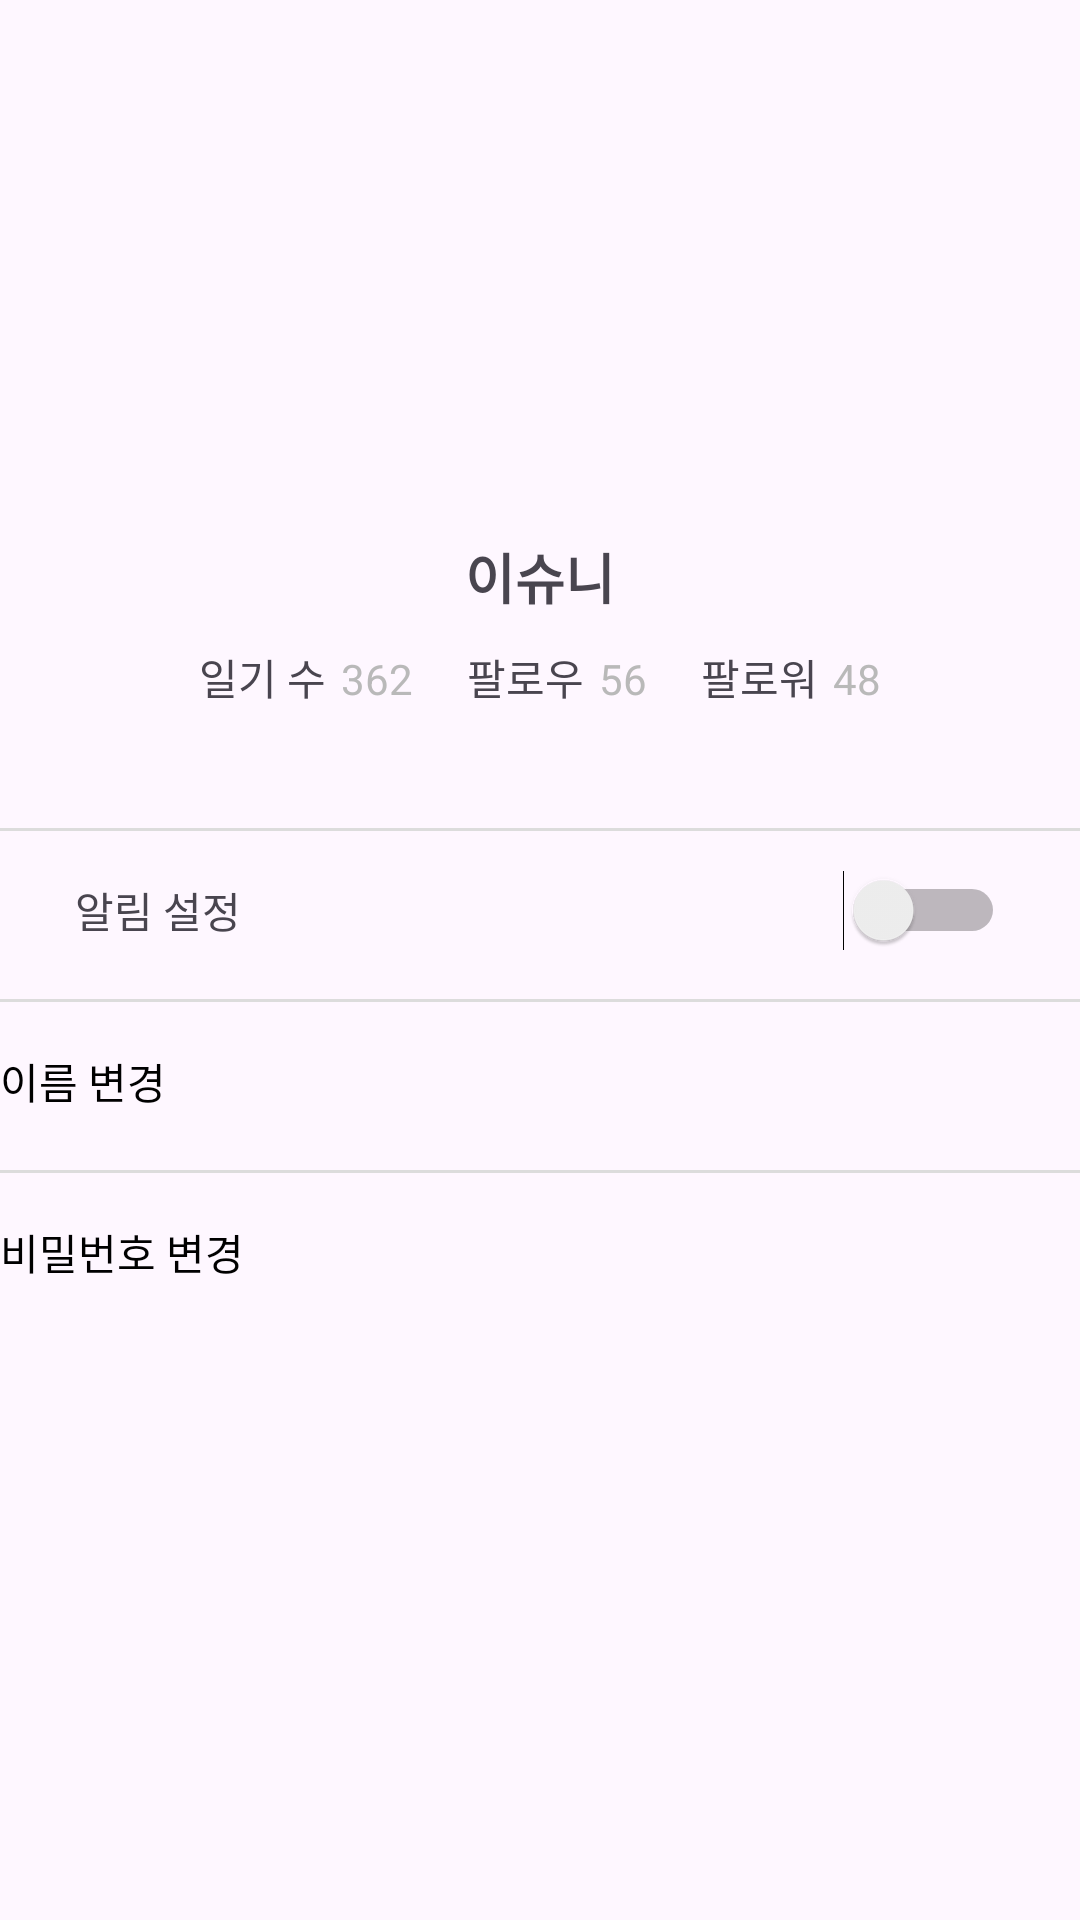

Produce the Android XML layout that renders to this screen, including the resource entries it uses.
<!-- AndroidManifest.xml: application theme Theme.GuruApp -->
<!-- res/layout/fragment_my_page.xml -->
<?xml version="1.0" encoding="utf-8"?>
<androidx.constraintlayout.widget.ConstraintLayout xmlns:android="http://schemas.android.com/apk/res/android"
    xmlns:app="http://schemas.android.com/apk/res-auto"
    xmlns:tools="http://schemas.android.com/tools"
    android:layout_width="match_parent"
    android:layout_height="match_parent"
    tools:context=".MyPageFragment">

    <ImageView
        android:id="@+id/imageView"
        android:layout_width="85dp"
        android:layout_height="85dp"
        android:layout_marginTop="84dp"
        android:src="@drawable/ic_user"
        app:layout_constraintEnd_toEndOf="parent"
        app:layout_constraintStart_toStartOf="parent"
        app:layout_constraintTop_toTopOf="parent" />

    <TextView
        android:id="@+id/userName"
        android:layout_width="wrap_content"
        android:layout_height="wrap_content"
        android:layout_marginTop="10dp"
        android:text="이슈니"
        android:textSize="18sp"
        android:textStyle="bold"
        app:layout_constraintEnd_toEndOf="parent"
        app:layout_constraintStart_toStartOf="parent"
        app:layout_constraintTop_toBottomOf="@+id/imageView" />

    <LinearLayout
        android:id="@+id/linearLayout"
        android:layout_width="0dp"
        android:layout_height="wrap_content"
        android:layout_marginTop="10dp"
        android:gravity="center"
        android:orientation="horizontal"
        app:layout_constraintEnd_toEndOf="parent"
        app:layout_constraintStart_toStartOf="parent"
        app:layout_constraintTop_toBottomOf="@+id/userName">

        <LinearLayout
            android:layout_width="wrap_content"
            android:layout_height="wrap_content"
            android:orientation="horizontal">

            <TextView
                android:layout_width="match_parent"
                android:layout_height="wrap_content"
                android:layout_marginRight="5dp"
                android:text="일기 수" />

            <TextView
                android:layout_width="match_parent"
                android:layout_height="wrap_content"
                android:layout_marginRight="18dp"
                android:text="362"
                android:textColor="@color/gray" />

        </LinearLayout>

        <LinearLayout
            android:layout_width="wrap_content"
            android:layout_height="wrap_content"
            android:orientation="horizontal">

            <TextView
                android:layout_width="match_parent"
                android:layout_height="wrap_content"
                android:layout_marginRight="5dp"
                android:text="팔로우" />

            <TextView
                android:layout_width="match_parent"
                android:layout_height="wrap_content"
                android:layout_marginRight="18dp"
                android:text="56"
                android:textColor="@color/gray" />

        </LinearLayout>

        <LinearLayout
            android:layout_width="wrap_content"
            android:layout_height="wrap_content"
            android:orientation="horizontal">

            <TextView
                android:layout_width="match_parent"
                android:layout_height="wrap_content"
                android:layout_marginRight="5dp"
                android:text="팔로워" />

            <TextView
                android:layout_width="match_parent"
                android:layout_height="wrap_content"
                android:text="48"
                android:textColor="@color/gray" />

        </LinearLayout>
    </LinearLayout>

    <LinearLayout
        android:layout_width="match_parent"
        android:layout_height="wrap_content"
        android:layout_marginTop="39dp"
        android:orientation="vertical"
        app:layout_constraintTop_toBottomOf="@+id/linearLayout">

        <LinearLayout
            android:layout_width="match_parent"
            android:layout_height="57dp"
            android:paddingLeft="25dp"
            android:paddingRight="25dp"
            android:layout_weight="1"
            android:gravity="center_vertical"
            android:background="@drawable/border_style"
            android:orientation="horizontal">

            <TextView
                android:layout_width="match_parent"
                android:layout_height="wrap_content"
                android:layout_weight="1"
                android:text="알림 설정" />

            <Switch
                android:layout_width="match_parent"
                android:layout_height="wrap_content"
                android:layout_weight="1" />

        </LinearLayout>

        <Button
            android:id="@+id/changeNameBtn"
            android:layout_width="match_parent"
            android:layout_height="57dp"
            android:drawableRight="@drawable/ic_arrow_right_resizing"
            android:background="@drawable/border_style"
            android:textColor="@color/black"
            android:gravity="left|center_vertical"
            android:layout_weight="1"
            android:minWidth="0dp"
            android:minHeight="0dp"
            android:text="이름 변경" />

        <Button
            android:id="@+id/changePwBtn"
            android:layout_width="match_parent"
            android:layout_height="57dp"
            android:drawableRight="@drawable/ic_arrow_right_resizing"
            android:background="@drawable/border_style"
            android:textColor="@color/black"
            android:gravity="left|center_vertical"
            android:layout_weight="1"
            android:minWidth="0dp"
            android:minHeight="0dp"
            android:text="비밀번호 변경" />
    </LinearLayout>

</androidx.constraintlayout.widget.ConstraintLayout>
<!-- resources referenced by this layout -->
<resources>
  <color name="black">#FF000000</color>
  <color name="gray">#B9B9B9</color>
  <!-- drawable border_style (drawable) -->
  <?xml version="1.0" encoding="utf-8"?>
  <layer-list xmlns:android="http://schemas.android.com/apk/res/android" >
  
      <item
          android:bottom="-2dp"
          android:left="-2dp"
          android:right="-2dp"
          android:top="1dp">
          <shape android:shape="rectangle" >
              <stroke
                  android:width="1dp"
                  android:color="#dcdcdc" />
  
              <solid android:color="#00ff0000" />
          </shape>
      </item>
  
  </layer-list>
  <!-- drawable ic_arrow_right_resizing (drawable) -->
  <?xml version="1.0" encoding="utf-8"?>
  <layer-list xmlns:android="http://schemas.android.com/apk/res/android">
      <item
          android:drawable="@drawable/ic_arrow_right"
          android:width="15dp"
          android:height="15dp" />
  </layer-list>
  <style name="Theme.GuruApp" parent="Base.Theme.GuruApp" />
  <style name="Base.Theme.GuruApp" parent="Theme.Material3.DayNight.NoActionBar">
          
          
      </style>
</resources>
